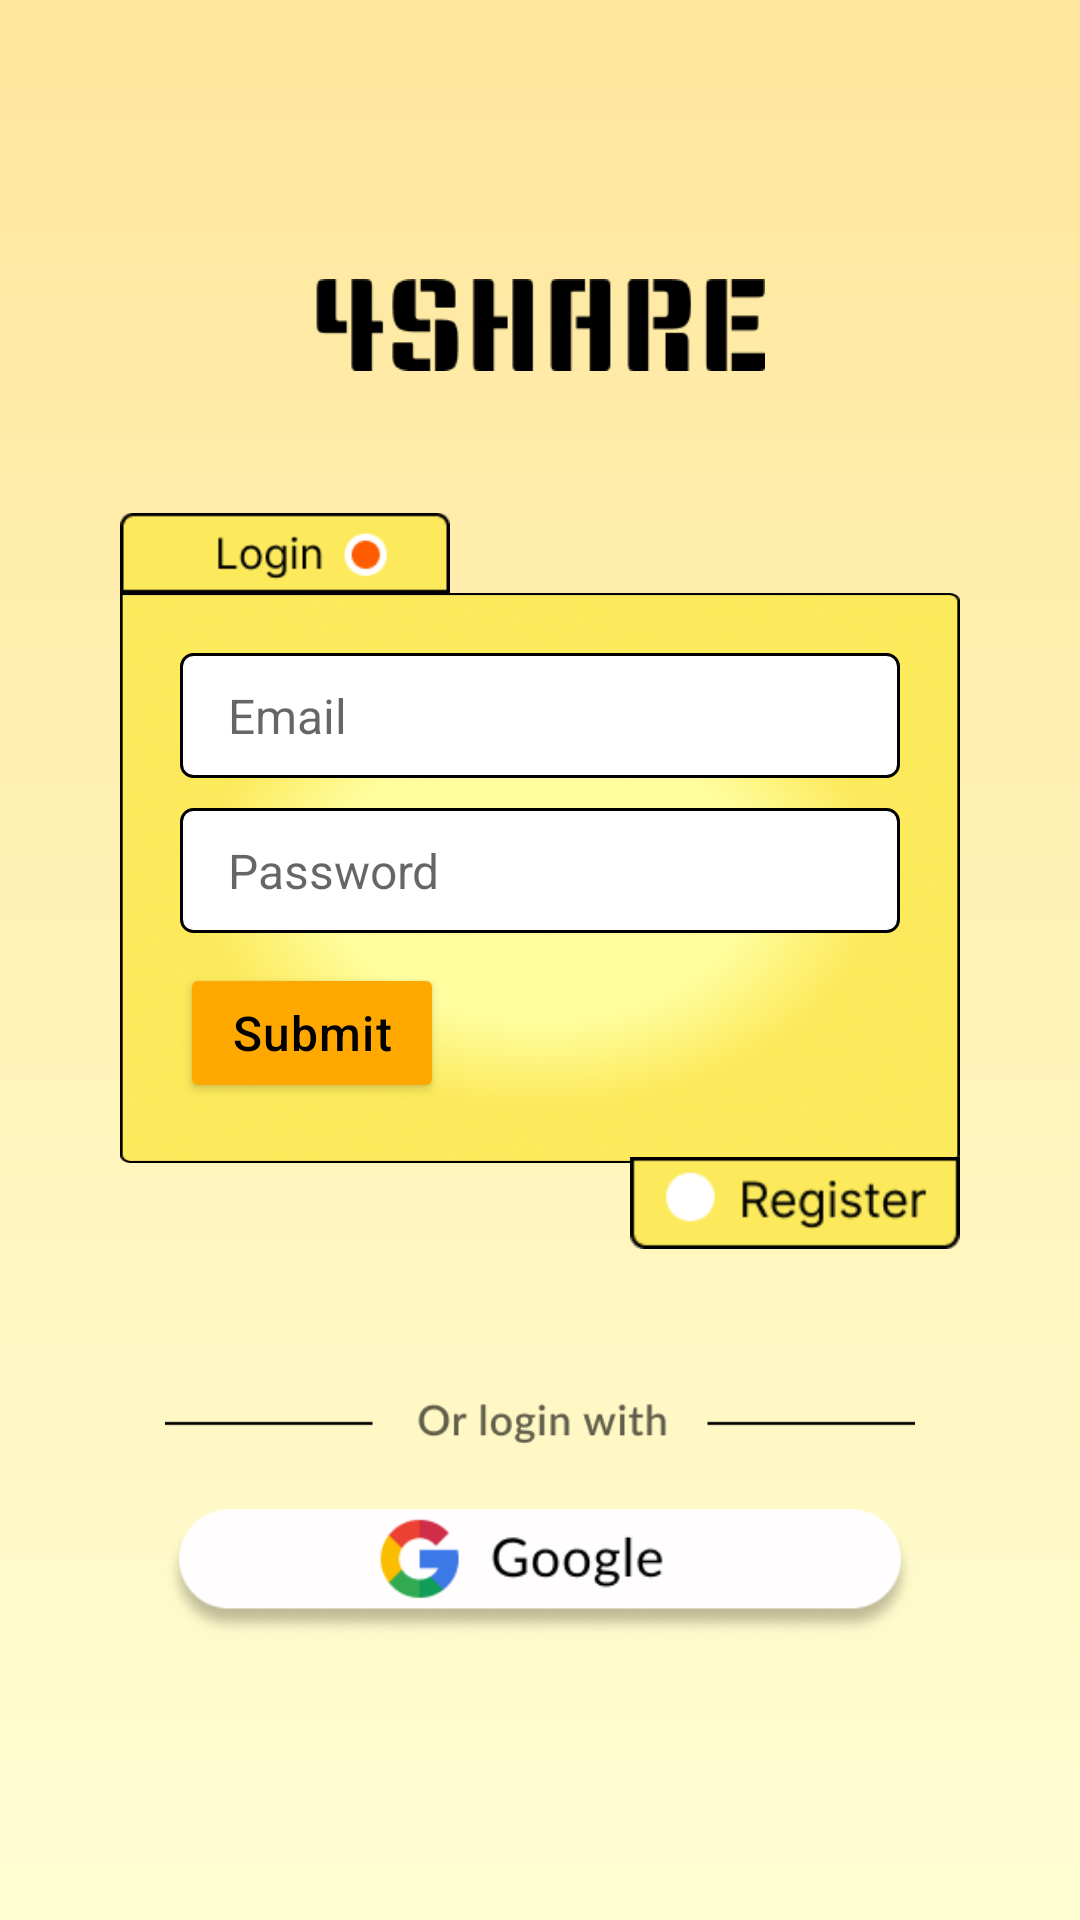

This screen was rendered from an Android layout file. Write that file and the resources it references.
<!-- AndroidManifest.xml: application theme Theme.4Share -->
<!-- res/layout/login.xml -->
<?xml version="1.0" encoding="utf-8"?>
<RelativeLayout xmlns:android="http://schemas.android.com/apk/res/android"
    xmlns:tools="http://schemas.android.com/tools"
    android:layout_width="match_parent"
    android:layout_height="match_parent"
    xmlns:app="http://schemas.android.com/apk/res-auto"
    android:background="@drawable/gradient_to_bottom_darkyellow"
    tools:context=".Register">

    <LinearLayout
        android:layout_width="match_parent"
        android:layout_height="wrap_content"
        android:layout_centerInParent="true"
        android:layout_margin="40dp"
        android:orientation="vertical">

        <ImageView
            android:layout_width="150dp"
            android:layout_height="wrap_content"
            android:layout_gravity="center"
            android:layout_marginBottom="24dp"
            android:src="@drawable/logo"/>

        <ImageView
            android:layout_width="110dp"
            android:layout_height="wrap_content"
            android:src="@drawable/login_label"/>

        <LinearLayout
            android:layout_width="match_parent"
            android:layout_height="190dp"
            android:background="@drawable/form_bg"
            android:orientation="vertical"
            android:layout_marginTop="-10dp"
            android:padding="20dp">

            <EditText
                android:layout_width="match_parent"
                android:layout_height="wrap_content"
                android:inputType="textEmailAddress"
                android:textSize="16sp"
                android:textColor="@color/black"
                android:background="@drawable/allround_radius_border"
                android:paddingStart="16dp"
                android:paddingTop="10dp"
                android:paddingBottom="10dp"
                android:paddingEnd="16dp"
                android:layout_marginBottom="10dp"
                android:hint="Email"/>

            <EditText
                android:layout_width="match_parent"
                android:layout_height="wrap_content"
                android:inputType="textPassword"
                android:textSize="16sp"
                android:textColor="@color/black"
                android:background="@drawable/allround_radius_border"
                android:paddingStart="16dp"
                android:paddingTop="10dp"
                android:paddingBottom="10dp"
                android:paddingEnd="16dp"
                android:layout_marginBottom="10dp"
                android:hint="Password"/>

            <Button
                android:id="@+id/to_home"
                android:layout_width="wrap_content"
                android:layout_height="wrap_content"
                android:textAllCaps="false"
                android:textSize="16sp"
                android:backgroundTint="#FFA800"
                android:letterSpacing="0.025"
                android:textColor="@color/black"
                app:strokeWidth="1dp"
                android:text="Submit"/>

        </LinearLayout>

        <ImageView
            android:id="@+id/to_register"
            android:layout_width="110dp"
            android:layout_height="wrap_content"
            android:layout_gravity="end"
            android:layout_marginTop="-10dp"
            android:src="@drawable/to_register"/>

        <ImageView
            android:layout_width="250dp"
            android:layout_height="wrap_content"
            android:layout_gravity="center"
            android:layout_marginTop="24dp"
            android:src="@drawable/login_with"/>

        <ImageView
            android:layout_width="250dp"
            android:layout_height="wrap_content"
            android:layout_marginTop="-10dp"
            android:layout_gravity="center"
            android:src="@drawable/google_btn"/>

    </LinearLayout>

</RelativeLayout>
<!-- resources referenced by this layout -->
<resources>
  <!-- drawable allround_radius_border (drawable) -->
  <?xml version="1.0" encoding="utf-8"?>
  <shape xmlns:android="http://schemas.android.com/apk/res/android"
      android:shape="rectangle">
  
      <solid android:color="#fff" />
      <corners android:radius="4dp"/>
      <stroke android:width="1dp" android:color="#000"/>
  
  </shape>
  <!-- drawable form_bg: png bitmap (drawable, 209435 bytes) -->
  <!-- drawable google_btn: png bitmap (drawable-v24, 8777 bytes) -->
  <!-- drawable gradient_to_bottom_darkyellow (drawable-v24) -->
  <?xml version="1.0" encoding="utf-8"?>
  <shape xmlns:android="http://schemas.android.com/apk/res/android">
      <gradient android:startColor="#FFE69C" android:endColor="#FFFED3" android:angle="-90"/>
  </shape>
  <!-- drawable login_label: png bitmap (drawable, 1427 bytes) -->
  <!-- drawable login_with: png bitmap (drawable-v24, 1754 bytes) -->
  <!-- drawable logo: png bitmap (drawable-v24, 4087 bytes) -->
  <!-- drawable to_register: png bitmap (drawable, 1758 bytes) -->
  <style name="Theme.4Share" parent="Theme.MaterialComponents.DayNight.DarkActionBar">
          
          <item name="colorPrimary">@color/purple_500</item>
          <item name="colorPrimaryVariant">@color/purple_700</item>
          <item name="colorOnPrimary">@color/white</item>
          
          <item name="colorSecondary">@color/teal_200</item>
          <item name="colorSecondaryVariant">@color/teal_700</item>
          <item name="colorOnSecondary">@color/black</item>
          
          <item name="android:statusBarColor" tools:targetApi="l">?attr/colorPrimaryVariant</item>
          
      </style>
  <!-- not gathered from this repository: default colours our renderer supplied (Android Studio template values) -->
  <color name="purple_500">#FF6200EE</color>
  <color name="purple_700">#FF3700B3</color>
  <color name="teal_200">#FF03DAC5</color>
  <color name="teal_700">#FF018786</color>
  <color name="black">#FF000000</color>
  <color name="white">#FFFFFFFF</color>
</resources>
